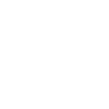
t = 0.00 s
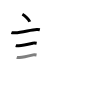
t = 3.50 s
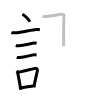
t = 7.25 s
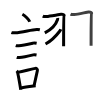
t = 10.75 s
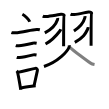
t = 14.50 s
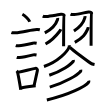
t = 18.00 s

The animated SVG that drew these frames (rendered in a browser with its animation timeline set to each time). Animation: 18 SMIL elements (animate=18); one cycle of 18.00 s.

<svg width="109px" height="109px" viewBox="0 0 px 109px" xmlns="http://www.w3.org/2000/svg" xmlns:xlink="http://www.w3.org/1999/xlink" xml:space="preserve" version="1.1"  baseProfile="full">
<path d="M22.38,14.25c2.6,1.32,6.72,5.44,7.37,7.5" style="fill:none;stroke:black;stroke-width:3;opacity:0">
  <animate attributeType="CSS" attributeName="opacity" from="0" to="1" begin="0s" dur="1s" repeatCount="0" fill="freeze" />
</path>
<path d="M11.37,32.58c0.63,0.23,3.04,0.27,3.67,0.23c7.8-0.42,15.97-3.17,21.64-3.37c1.05-0.04,2.64,0.11,3.16,0.23" style="fill:none;stroke:black;stroke-width:3;opacity:0">
  <animate attributeType="CSS" attributeName="opacity" from="0" to="1" begin="1s" dur="1s" repeatCount="0" fill="freeze" />
</path>
<path d="M15.73,45.56c0.38,0.12,2.71,0.13,3.1,0.12c3.97-0.14,9.42-1.43,14.21-2.55c0.62-0.14,3.29,0.06,3.61,0.12" style="fill:none;stroke:black;stroke-width:3;opacity:0">
  <animate attributeType="CSS" attributeName="opacity" from="0" to="1" begin="2s" dur="1s" repeatCount="0" fill="freeze" />
</path>
<path d="M16.73,57.33c0.34,0.12,2.42,0.13,2.77,0.12c3.55-0.13,10.25-1.7,13.81-2.59c0.55-0.14,2.94,0.06,3.22,0.11" style="fill:none;stroke:black;stroke-width:3;opacity:0">
  <animate attributeType="CSS" attributeName="opacity" from="0" to="1" begin="3s" dur="1s" repeatCount="0" fill="freeze" />
</path>
<path d="M16.64,70.9c0.35,0.36,0.75,0.65,0.86,1.13c0.99,4.21,2.25,11.54,3.25,17.71" style="fill:none;stroke:black;stroke-width:3;opacity:0">
  <animate attributeType="CSS" attributeName="opacity" from="0" to="1" begin="4s" dur="1s" repeatCount="0" fill="freeze" />
</path>
<path d="M17.81,72.37c6.44-0.89,11.48-3.1,17.42-4c1.49-0.22,2.39,1.04,2.18,2.06c-0.89,4.25-1.66,7.72-3.24,14.78" style="fill:none;stroke:black;stroke-width:3;opacity:0">
  <animate attributeType="CSS" attributeName="opacity" from="0" to="1" begin="5s" dur="1s" repeatCount="0" fill="freeze" />
</path>
<path d="M20.97,88.05c4.28-1.05,8.1-1.47,14.69-2.31" style="fill:none;stroke:black;stroke-width:3;opacity:0">
  <animate attributeType="CSS" attributeName="opacity" from="0" to="1" begin="6s" dur="1s" repeatCount="0" fill="freeze" />
</path>
<path d="M 42.75,16.07 c 1.17,0.59 2.16,0.59 3.88,0.4 3.48,-0.4 13.4,-2.03 14.46,-2.1 2.39,-0.14 3.28,0.91 2.98,1.33 -0.29,0.4 -0.45,24.773958 -0.45,30.453958" style="fill:none;stroke:black;stroke-width:3;opacity:0">
  <animate attributeType="CSS" attributeName="opacity" from="0" to="1" begin="7s" dur="1s" repeatCount="0" fill="freeze" />
</path>
<path d="M 57.653643,17.964574 c 0.05,0.37 0.09,0.97 -0.08,1.51 -1.03,3.18 -4.677024,9.164233 -12.757024,13.434233" style="fill:none;stroke:black;stroke-width:3;opacity:0">
  <animate attributeType="CSS" attributeName="opacity" from="0" to="1" begin="8s" dur="1s" repeatCount="0" fill="freeze" />
</path>
<path d="M 60.763219,29.245965 c -0.167083,0.503229 -0.52304,1.227114 -1.103489,1.984531 -3.640081,4.74987 -7.534462,9.227679 -14.131469,12.763903" style="fill:none;stroke:black;stroke-width:3;opacity:0">
  <animate attributeType="CSS" attributeName="opacity" from="0" to="1" begin="9s" dur="1s" repeatCount="0" fill="freeze" />
</path>
<path d="M 70.55,14.14 c 1.17,0.59 2.16,0.59 3.88,0.4 3.48,-0.4 13.06,-2.51 14.13,-2.57 2.39,-0.14 3.28,0.91 2.98,1.33 -0.29,0.4 -0.45,26.843333 -0.45,32.513333" style="fill:none;stroke:black;stroke-width:3;opacity:0">
  <animate attributeType="CSS" attributeName="opacity" from="0" to="1" begin="10s" dur="1s" repeatCount="0" fill="freeze" />
</path>
<path d="M 84.974838,16.108354 c 0.03,0.37 0.07,0.97 -0.07,1.5 -0.84,3.17 -4.392791,9.124233 -10.972791,13.374233" style="fill:none;stroke:black;stroke-width:3;opacity:0">
  <animate attributeType="CSS" attributeName="opacity" from="0" to="1" begin="11s" dur="1s" repeatCount="0" fill="freeze" />
</path>
<path d="M 88.223458,27.107144 c -0.08159,0.983489 -0.08465,1.040145 -0.500579,1.889616 -2.110447,4.3103 -3.682861,8.402752 -12.921856,13.34788" style="fill:none;stroke:black;stroke-width:3;opacity:0">
  <animate attributeType="CSS" attributeName="opacity" from="0" to="1" begin="12s" dur="1s" repeatCount="0" fill="freeze" />
</path>
<path d="M69.21,45.25c0.07,0.5,0.15,1.29-0.14,2.01C67.35,51.5,58.32,61.69,43.96,66.5" style="fill:none;stroke:black;stroke-width:3;opacity:0">
  <animate attributeType="CSS" attributeName="opacity" from="0" to="1" begin="13s" dur="1s" repeatCount="0" fill="freeze" />
</path>
<path d="M69.92,47.34c3.22,3.16,17.11,13.46,20.66,15.78c1.21,0.79,2.75,1.12,3.96,1.34" style="fill:none;stroke:black;stroke-width:3;opacity:0">
  <animate attributeType="CSS" attributeName="opacity" from="0" to="1" begin="14s" dur="1s" repeatCount="0" fill="freeze" />
</path>
<path d="M73.3,60c0.07,0.37,0.25,1.01-0.14,1.5c-2.56,3.19-11.19,9.41-23.88,13.77" style="fill:none;stroke:black;stroke-width:3;opacity:0">
  <animate attributeType="CSS" attributeName="opacity" from="0" to="1" begin="15s" dur="1s" repeatCount="0" fill="freeze" />
</path>
<path d="M80.72,69.77c0.09,0.41,0.32,1.12-0.17,1.64c-3.36,3.58-14.34,10.75-30.81,15.69" style="fill:none;stroke:black;stroke-width:3;opacity:0">
  <animate attributeType="CSS" attributeName="opacity" from="0" to="1" begin="16s" dur="1s" repeatCount="0" fill="freeze" />
</path>
<path d="M88.75,80.63c0.12,0.46,0.25,1.18-0.23,1.83C85.67,86.33,69.28,94.81,46.84,100" style="fill:none;stroke:black;stroke-width:3;opacity:0">
  <animate attributeType="CSS" attributeName="opacity" from="0" to="1" begin="17s" dur="1s" repeatCount="0" fill="freeze" />
</path>
</svg>
